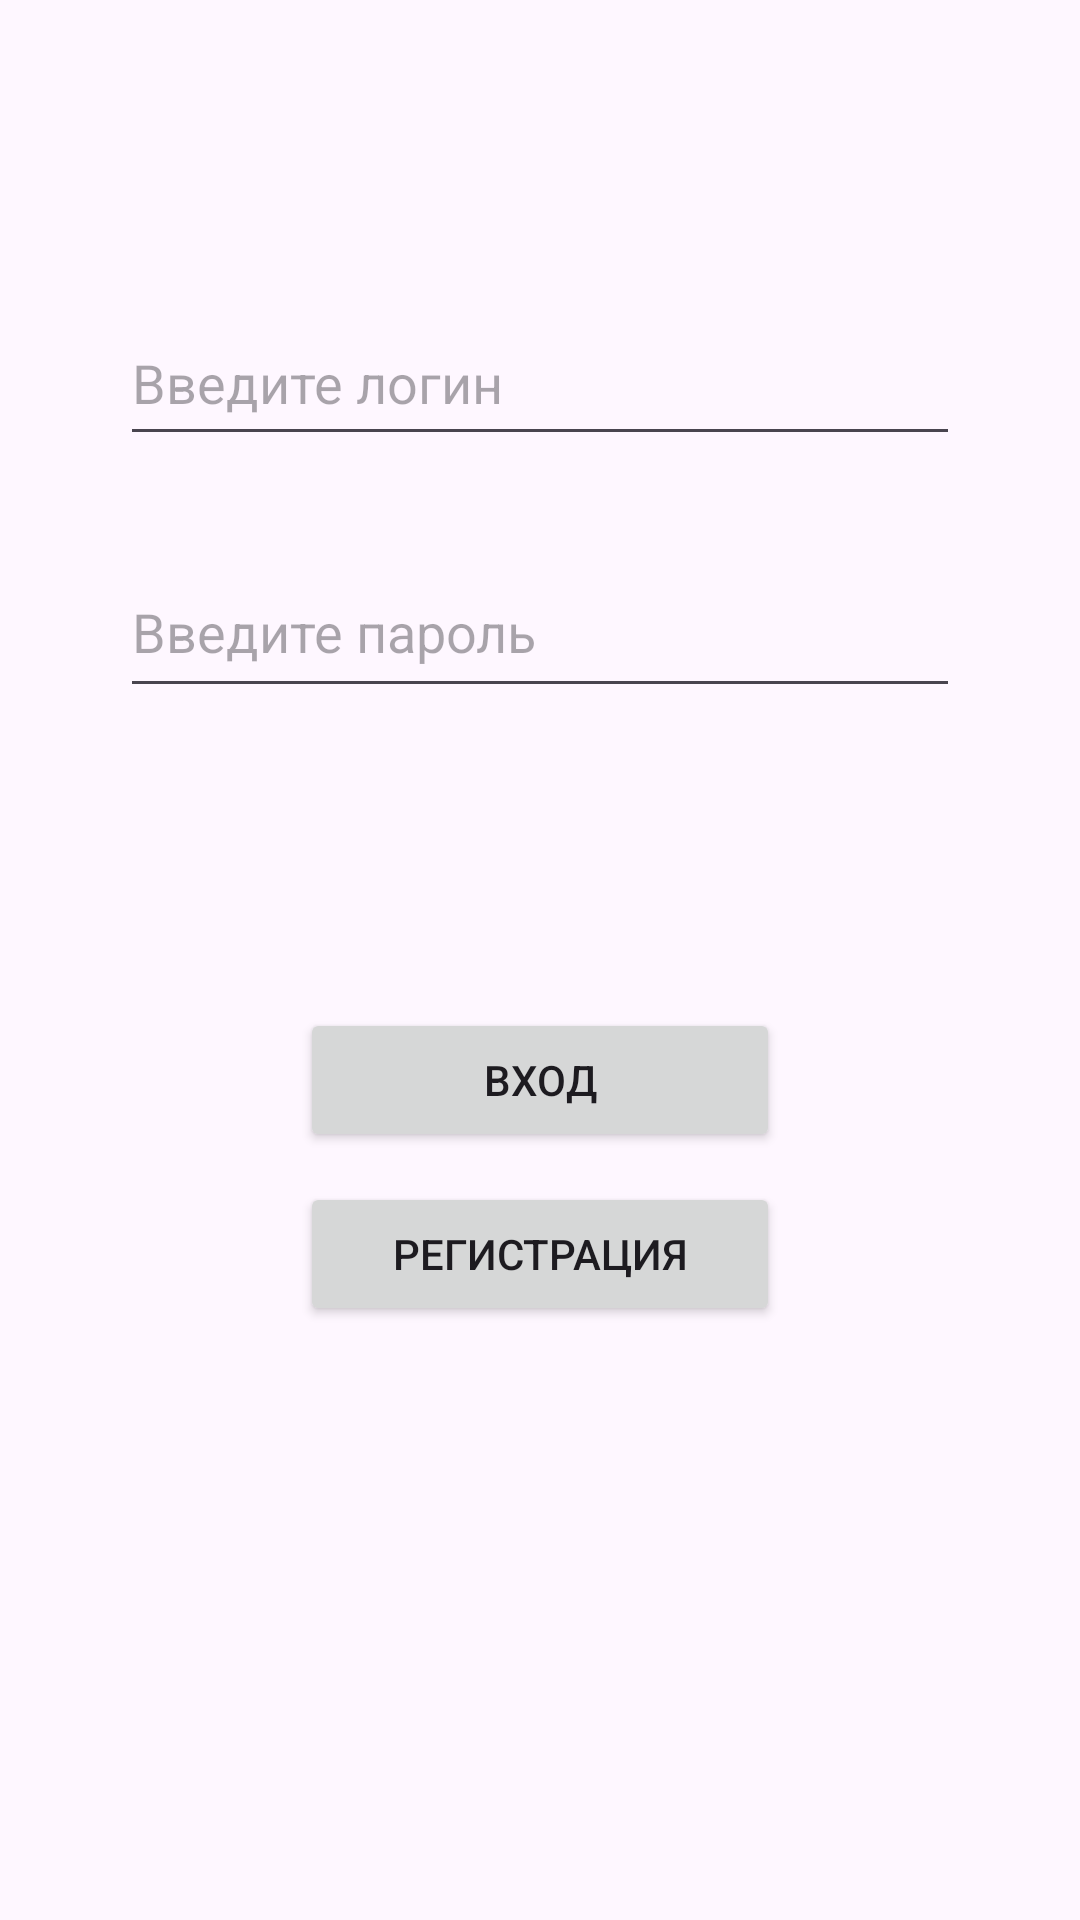

Layout XML and referenced resources for this Android screen:
<!-- AndroidManifest.xml: application theme Theme.FamilyFinance -->
<!-- res/layout/fragment_login.xml -->
<?xml version="1.0" encoding="utf-8"?>
<androidx.constraintlayout.widget.ConstraintLayout xmlns:android="http://schemas.android.com/apk/res/android"
    xmlns:app="http://schemas.android.com/apk/res-auto"
    xmlns:tools="http://schemas.android.com/tools"
    android:layout_width="match_parent"
    android:layout_height="match_parent"
    tools:context=".fragments.LoginFragment">

    
    <LinearLayout
        android:id="@+id/LoginFragmentView"
        android:layout_width="match_parent"
        android:layout_height="match_parent"
        android:orientation="vertical"
        app:layout_constraintBottom_toBottomOf="parent"
        app:layout_constraintEnd_toEndOf="parent"
        app:layout_constraintStart_toStartOf="parent"
        app:layout_constraintTop_toTopOf="parent">

        <EditText
            android:id="@+id/etLogin"

            android:layout_width="match_parent"
            android:layout_height="52dp"
            android:layout_marginLeft="40dp"
            android:layout_marginTop="100dp"
            android:layout_marginRight="40dp"
            android:ems="10"
            android:hint="Введите логин"

            android:inputType="text"


            />

        <EditText
            android:id="@+id/etPassword"

            android:layout_width="match_parent"
            android:layout_height="54dp"
            android:layout_marginLeft="40dp"
            android:layout_marginTop="30dp"
            android:layout_marginRight="40dp"
            android:ems="10"
            android:hint="Введите пароль"

            android:inputType="textPassword" />

        <Button
            android:id="@+id/LoginLink"

            android:layout_width="match_parent"
            android:layout_height="wrap_content"
            android:layout_marginLeft="100dp"
            android:layout_marginTop="100dp"
            android:layout_marginRight="100dp"
            android:text="Вход" />

        <Button
            android:id="@+id/RegisterLink"

            android:layout_width="match_parent"
            android:layout_height="wrap_content"
            android:layout_marginLeft="100dp"
            android:layout_marginTop="10dp"
            android:layout_marginRight="100dp"
            android:text="Регистрация" />

    </LinearLayout>

</androidx.constraintlayout.widget.ConstraintLayout>
<!-- resources referenced by this layout -->
<resources>
  <style name="Theme.FamilyFinance" parent="Base.Theme.FamilyFinance" />
  <style name="Base.Theme.FamilyFinance" parent="Theme.Material3.DayNight.NoActionBar">
          
          
      </style>
</resources>
